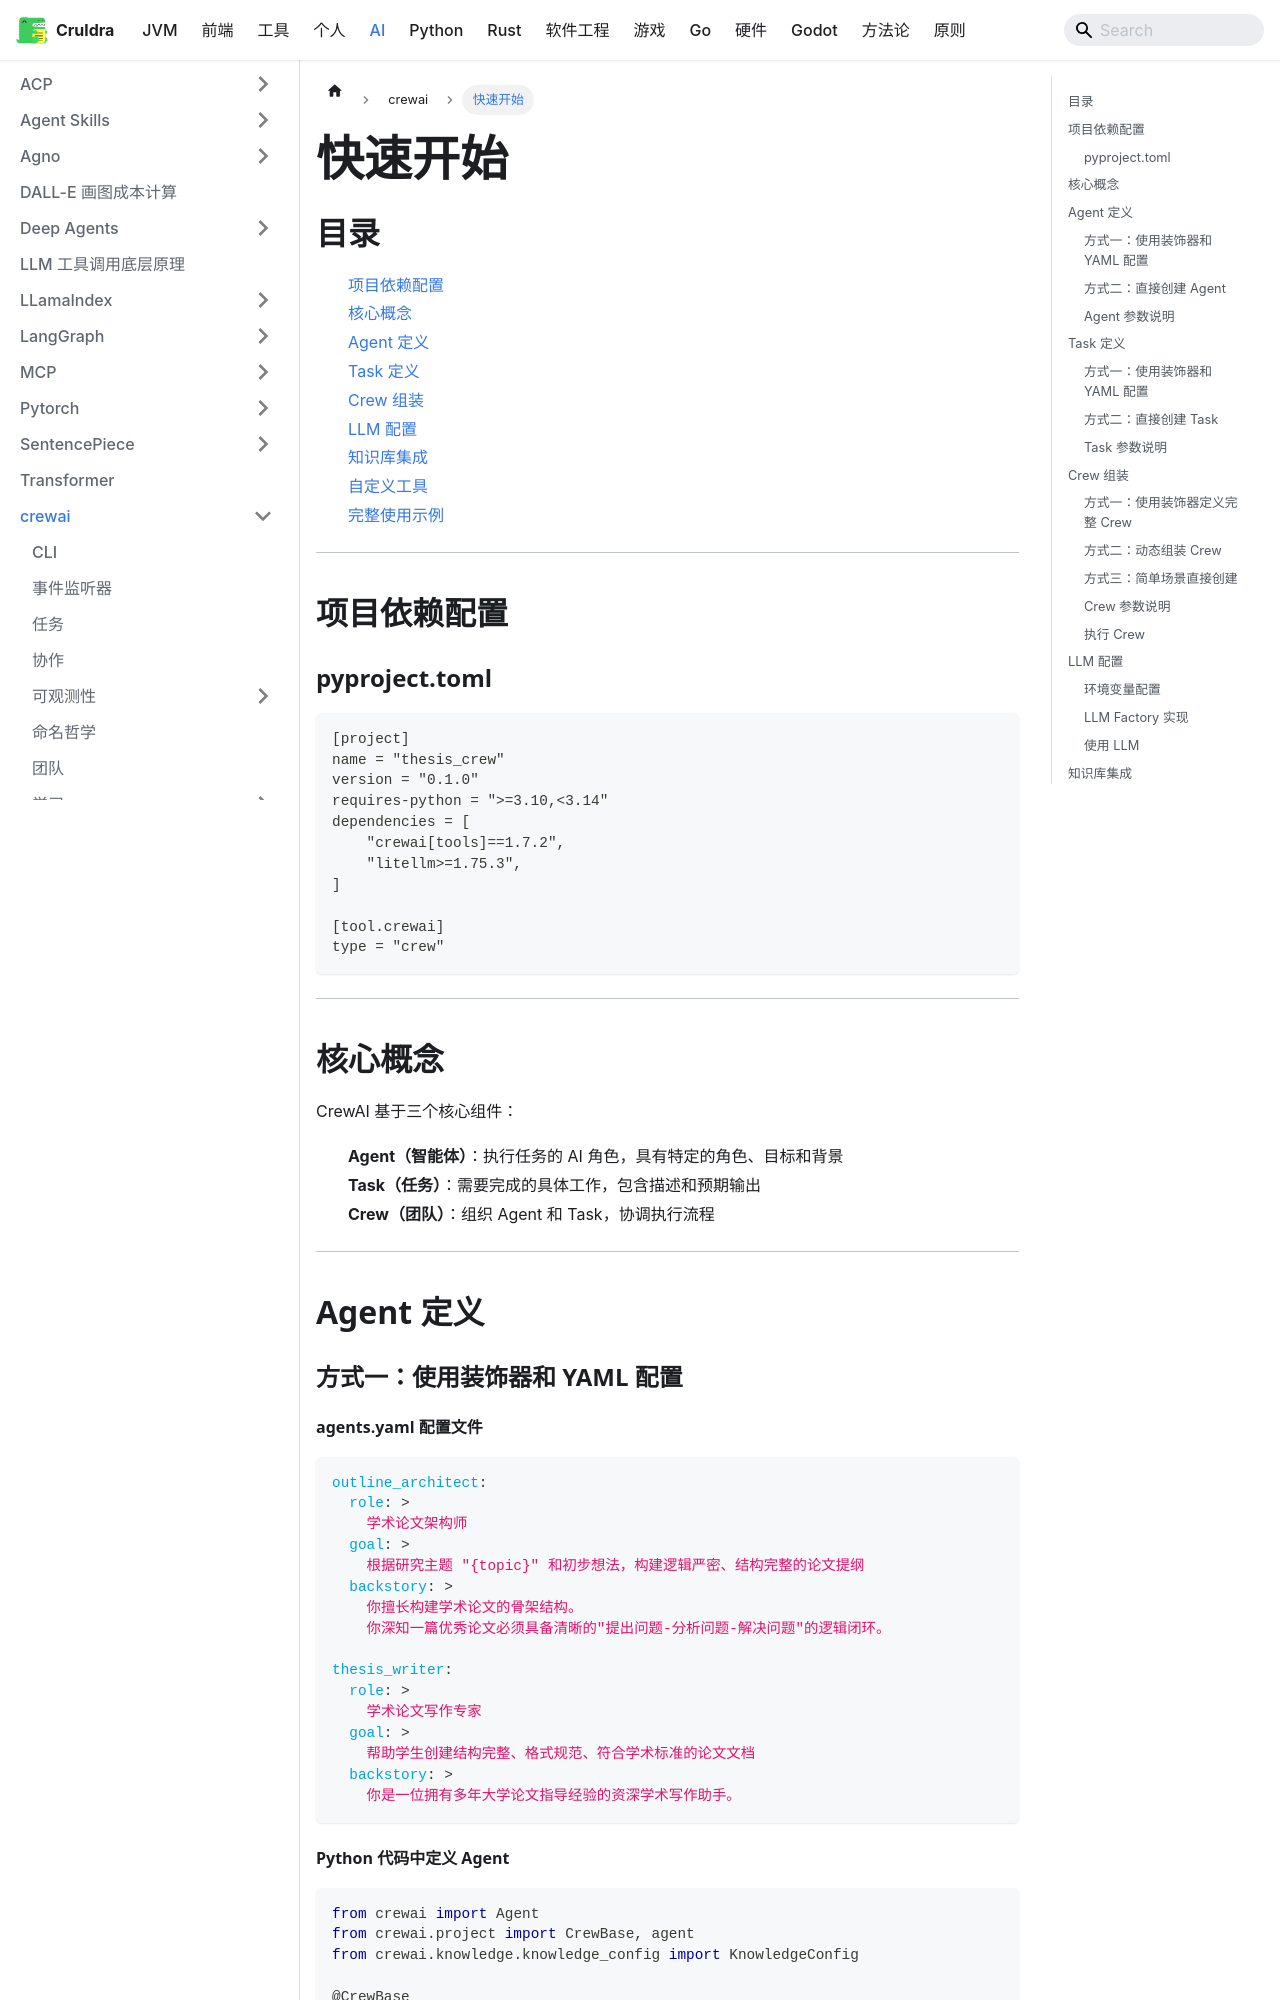

repository: cruldra/notes3 · page: docs/AI/crewai/快速开始.html · generator: docusaurus

## 目录

1. [项目依赖配置](#项目依赖配置)
2. [核心概念](#核心概念)
3. [Agent 定义](#agent-定义)
4. [Task 定义](#task-定义)
5. [Crew 组装](#crew-组装)
6. [LLM 配置](#llm-配置)
7. [知识库集成](#知识库集成)
8. [自定义工具](#自定义工具)
9. [完整使用示例](#完整使用示例)

---

## 项目依赖配置

### pyproject.toml

```toml
[project]
name = "thesis_crew"
version = "0.1.0"
requires-python = ">=3.10,<3.14"
dependencies = [
    "crewai[tools]==1.7.2",
    "litellm>=1.75.3",
]

[tool.crewai]
type = "crew"
```

---

## 核心概念

CrewAI 基于三个核心组件：

1. **Agent（智能体）**：执行任务的 AI 角色，具有特定的角色、目标和背景
2. **Task（任务）**：需要完成的具体工作，包含描述和预期输出
3. **Crew（团队）**：组织 Agent 和 Task，协调执行流程

---

## Agent 定义

### 方式一：使用装饰器和 YAML 配置


#### agents.yaml 配置文件

```yaml
outline_architect:
  role: >
    学术论文架构师
  goal: >
    根据研究主题 "{topic}" 和初步想法，构建逻辑严密、结构完整的论文提纲
  backstory: >
    你擅长构建学术论文的骨架结构。
    你深知一篇优秀论文必须具备清晰的"提出问题-分析问题-解决问题"的逻辑闭环。

thesis_writer:
  role: >
    学术论文写作专家
  goal: >
    帮助学生创建结构完整、格式规范、符合学术标准的论文文档
  backstory: >
    你是一位拥有多年大学论文指导经验的资深学术写作助手。
```

#### Python 代码中定义 Agent

```python
from crewai import Agent
from crewai.project import CrewBase, agent
from crewai.knowledge.knowledge_config import KnowledgeConfig

@CrewBase
class ThesisCrew:
    """ThesisCrew crew"""
    
    @agent
    def outline_architect(self) -> Agent:
        """论文架构师"""
        knowledge_config = KnowledgeConfig(
            results_limit=10,
            score_threshold=0.5
        )
        return Agent(
            config=self.agents_config['outline_architect'],
            verbose=True,
            allow_delegation=False,
            memory=True,
            llm=llm_factory.create_llm(),
            knowledge_config=knowledge_config
        )
```

### 方式二：直接创建 Agent

```python
from crewai import Agent

agent = Agent(
    role="论文研究助手",
    goal="帮助分析论文内容",
    backstory="你是一个专业的论文研究助手，擅长分析学术论文",
    llm=llm,
    verbose=True,
    allow_delegation=False,
    memory=True
)
```
